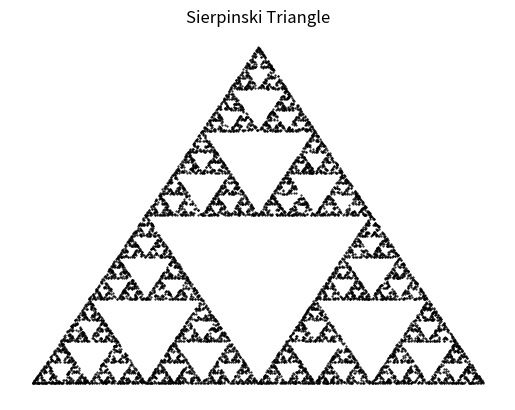

Reproduce this figure in Python.
### all code here is Mike Cohen's
import numpy as np
import matplotlib.pyplot as plt

N = 10000
# initialize x and y vectors
sx = np.zeros(N)
sy = np.zeros(N)

for i in range (1, N):
    # generate a random number from the set {1, 2, 3}
    k = np.random.randint(1, 4)

    # update the x and y points
    sx[i] = sx[i - 1]/2 + k - 1
    sy[i] = sy[i - 1]/2
    if k == 2:
        sy[i] += 2

plt.plot(sx, sy, 'k.', markersize=1)
plt.title('Sierpinski Triangle')
plt.axis('off')
plt.show()
